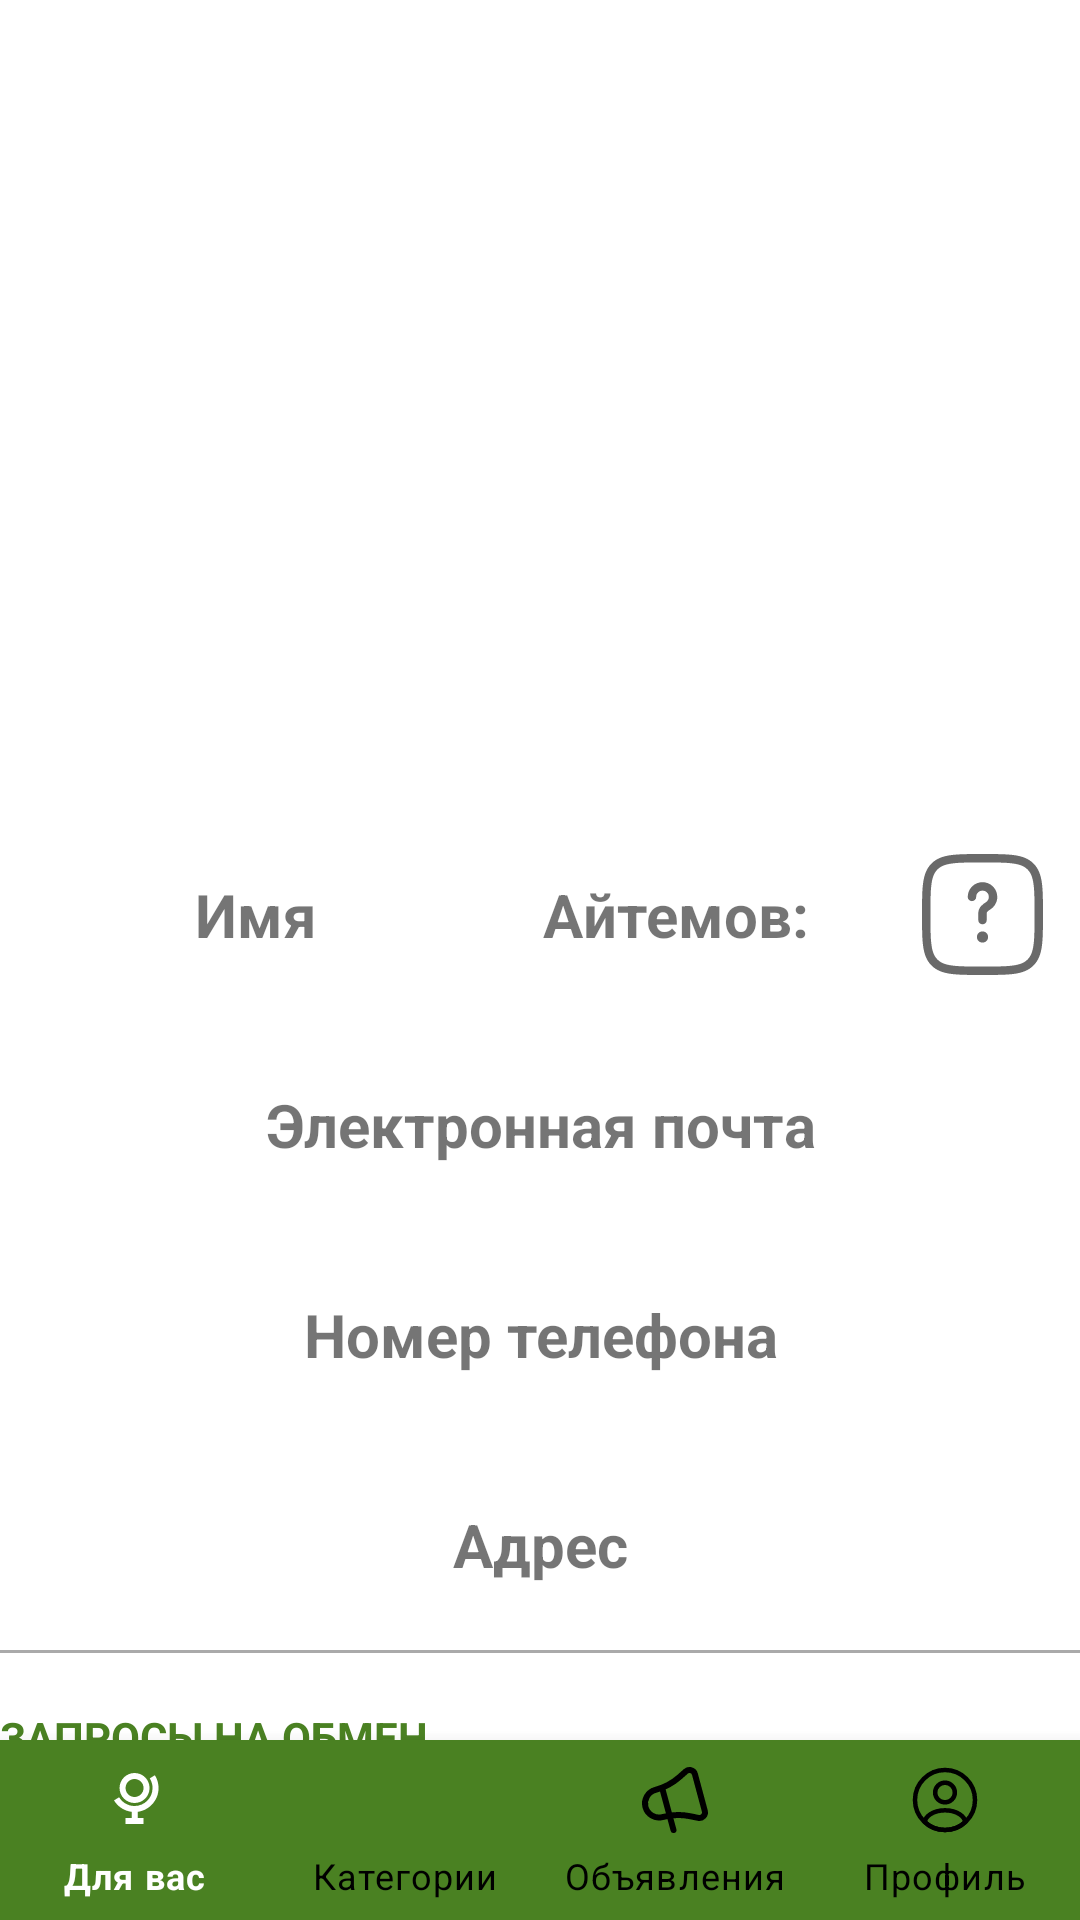

Produce the Android XML layout that renders to this screen, including the resource entries it uses.
<!-- AndroidManifest.xml: application theme Theme.DropletBarterApp -->
<!-- res/layout/activity_profile.xml -->
<?xml version="1.0" encoding="utf-8"?>
<RelativeLayout xmlns:android="http://schemas.android.com/apk/res/android"
    xmlns:app="http://schemas.android.com/apk/res-auto"
    xmlns:tools="http://schemas.android.com/tools"
    android:layout_width="match_parent"
    android:layout_height="match_parent"
    tools:context=".mainscreens.profile.screens.ProfileActivity">

    <FrameLayout
        android:id="@+id/profileLayout"
        android:layout_width="match_parent"
        android:layout_height="match_parent"
        android:layout_above="@id/bottom_navigation"
        android:layout_alignParentStart="true"
        android:layout_alignParentTop="true"
        android:layout_alignParentEnd="true"
        android:layout_marginStart="0dp"
        android:layout_marginTop="0dp"
        android:layout_marginEnd="0dp">

        <RelativeLayout
            android:layout_width="match_parent"
            android:layout_height="match_parent">


            <ScrollView
                android:id="@+id/scrollViewProfile"
                android:layout_width="match_parent"
                android:layout_height="match_parent"
                android:layout_alignParentStart="true"
                android:layout_alignParentTop="true"
                android:layout_alignParentEnd="true"
                android:layout_alignParentBottom="true"
                android:scrollbarAlwaysDrawHorizontalTrack="false"
                android:scrollbars="none">

                <RelativeLayout
                    android:id="@+id/layoutProfileRoot"
                    android:layout_width="match_parent"
                    android:layout_height="match_parent">

                    <ImageView
                        android:id="@+id/imageViewAvatar"
                        android:layout_width="230dp"
                        android:layout_height="230dp"
                        android:layout_alignParentStart="true"
                        android:layout_alignParentTop="true"
                        android:layout_alignParentEnd="true"
                        android:layout_marginStart="50dp"
                        android:layout_marginTop="30dp"
                        android:layout_marginEnd="50dp"
                        android:foregroundGravity="center_horizontal" />

                    <LinearLayout
                        android:id="@+id/linearLayoutNameItems"
                        android:layout_width="match_parent"
                        android:layout_height="50dp"
                        android:layout_below="@+id/imageViewAvatar"
                        android:layout_alignParentStart="true"
                        android:layout_alignParentEnd="true"
                        android:layout_marginTop="20dp">

                        <TextView
                            android:id="@+id/textViewUserFirstLastName"
                            android:layout_width="0dp"
                            android:layout_height="50dp"
                            android:layout_weight="6"
                            android:gravity="center"
                            android:textSize="20dp"
                            android:text="@string/name" />

                        <TextView
                            android:id="@+id/textViewItems"
                            android:layout_width="0dp"
                            android:layout_height="50dp"
                            android:layout_weight="4"
                            android:gravity="center_vertical"
                            android:paddingStart="10dp"
                            android:textSize="20dp"
                            android:text="@string/items"
                            android:layout_marginEnd="20dp"/>

                        <ImageButton
                            android:id="@+id/buttonQuestion"
                            android:layout_width="45dp"
                            android:layout_height="45dp"
                            android:layout_gravity="center_vertical"
                            android:background="@drawable/faq"
                            android:layout_marginStart="0dp"
                            android:layout_marginEnd="10dp"/>
                    </LinearLayout>


                    <TextView
                        android:id="@+id/textViewEmail"
                        android:layout_width="wrap_content"
                        android:layout_height="50dp"
                        android:layout_below="@+id/linearLayoutNameItems"
                        android:layout_alignParentStart="true"
                        android:layout_alignParentEnd="true"
                        android:layout_marginTop="20dp"
                        android:gravity="center"
                        android:textSize="20dp"
                        android:text="@string/email" />

                    <TextView
                        android:id="@+id/textViewPhone"
                        android:layout_width="wrap_content"
                        android:layout_height="50dp"
                        android:layout_below="@+id/textViewEmail"
                        android:layout_alignParentStart="true"
                        android:layout_alignParentEnd="true"
                        android:textSize="20dp"
                        android:layout_marginTop="20dp"
                        android:gravity="center"
                        android:text="@string/phone" />

                    <TextView
                        android:id="@+id/textViewAddress"
                        android:layout_width="wrap_content"
                        android:layout_height="50dp"
                        android:textSize="20dp"
                        android:layout_below="@+id/textViewPhone"
                        android:layout_alignParentStart="true"
                        android:layout_alignParentEnd="true"
                        android:layout_marginTop="20dp"
                        android:gravity="center"
                        android:layout_marginBottom="10dp"
                        android:text="@string/address" />

                    <View
                        android:layout_width="match_parent"
                        android:layout_height="1dp"
                        android:layout_below="@id/textViewAddress"
                        android:background="@android:color/darker_gray" />

                    <Button
                        android:id="@+id/buttonQueries"
                        android:layout_width="match_parent"
                        android:layout_height="wrap_content"
                        android:layout_below="@+id/textViewAddress"
                        android:layout_alignParentStart="true"
                        android:layout_alignParentEnd="true"
                        android:layout_marginTop="5dp"
                        android:gravity="center_vertical"
                        android:background="@android:color/transparent"
                        android:textColor="@color/main_color"
                        android:text="@string/Query" />

                    <View
                        android:layout_width="match_parent"
                        android:layout_height="1dp"
                        android:layout_below="@id/buttonQueries"
                        android:background="@android:color/darker_gray" />

                    <Button
                        android:id="@+id/buttonSettings"
                        android:layout_width="match_parent"
                        android:layout_height="wrap_content"
                        android:layout_below="@+id/buttonQueries"
                        android:layout_alignParentStart="true"
                        android:layout_alignParentEnd="true"
                        android:layout_marginTop="5dp"
                        android:gravity="center_vertical"
                        android:background="@android:color/transparent"
                        android:textColor="@color/main_color"
                        android:text="@string/changePersonalData" />

                    <View
                        android:layout_width="match_parent"
                        android:layout_height="1dp"
                        android:layout_below="@id/buttonSettings"
                        android:background="@android:color/darker_gray" />

                    <Button
                        android:id="@+id/buttonSettingsEmail"
                        android:layout_width="match_parent"
                        android:layout_height="wrap_content"
                        android:layout_below="@+id/buttonSettings"
                        android:layout_alignParentStart="true"
                        android:layout_alignParentEnd="true"
                        android:layout_marginTop="5dp"
                        android:gravity="center_vertical"
                        android:background="@android:color/transparent"
                        android:textColor="@color/main_color"
                        android:text="@string/changeLogin" />
                    <View
                        android:layout_width="match_parent"
                        android:layout_height="1dp"
                        android:layout_below="@id/buttonSettingsEmail"
                        android:background="@android:color/darker_gray" />


                    <Button
                        android:id="@+id/buttonLogOut"
                        android:layout_width="match_parent"
                        android:layout_height="wrap_content"
                        android:layout_below="@+id/buttonSettingsEmail"
                        android:layout_alignParentStart="true"
                        android:layout_alignParentEnd="true"
                        android:layout_marginTop="5dp"
                        android:gravity="center_vertical"
                        android:background="@android:color/transparent"
                        android:textColor="@color/red"
                        android:text="@string/logOut" />

                </RelativeLayout>


            </ScrollView>


        </RelativeLayout>

    </FrameLayout>

    <com.google.android.material.bottomnavigation.BottomNavigationView
        android:id="@+id/bottom_navigation"
        android:layout_width="match_parent"
        android:layout_height="60dp"
        android:layout_alignParentBottom="true"
        app:itemBackground="@color/main_color"
        app:itemIconTint="@drawable/selector"
        app:itemTextColor="@drawable/selector"
        app:labelVisibilityMode="labeled"
        app:menu="@menu/bottom_navigation" />


</RelativeLayout>
<!-- resources referenced by this layout -->
<resources>
  <color name="main_color">#4A8122</color>
  <color name="red">#DC2626</color>
  <!-- drawable faq: vector/xml drawable (drawable, 2340 chars, omitted) -->
  <!-- drawable selector (drawable) -->
  <?xml version="1.0" encoding="utf-8"?>
  <selector xmlns:android="http://schemas.android.com/apk/res/android">
  
      <item android:color="@color/white"
          android:state_selected="true" />
  
      <item android:color="@color/black"
          android:state_selected="false" />
  </selector>
  <string name="Query">Запросы на обмен</string>
  <string name="address">Адрес</string>
  <string name="changeLogin">Настройки аккаунта</string>
  <string name="changePersonalData">Изменить личные данные</string>
  <string name="email">Электронная почта</string>
  <string name="items">Aйтемов:</string>
  <string name="logOut">Выйти</string>
  <string name="name">Имя</string>
  <string name="phone">Номер телефона</string>
  <style name="Theme.DropletBarterApp" parent="Theme.MaterialComponents.DayNight.NoActionBar">
          
          <item name="colorPrimary">@color/main_color</item>
          <item name="colorPrimaryVariant">@color/main_color</item>
          <item name="colorOnPrimary">@color/white</item>
          <item name="fontFamily">@font/montserrat</item>
          <item name="android:textStyle">bold</item>
          
          <item name="colorSecondary">@color/main_color</item>
          <item name="colorSecondaryVariant">@color/accent_color</item>
          <item name="colorOnSecondary">@color/black</item>
          
          <item name="android:statusBarColor">?attr/colorPrimaryVariant</item>
          
      </style>
  <color name="white">#FFFFFF</color>
  <color name="black">#FF000000</color>
  <color name="accent_color">#99C85E</color>
</resources>
